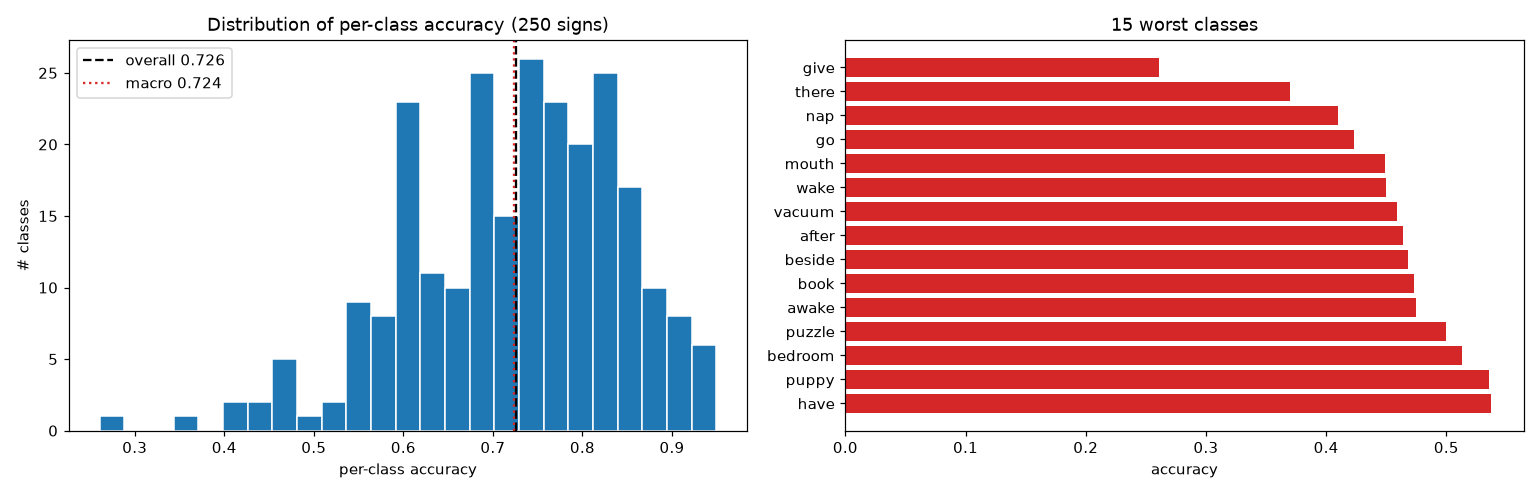

Source data for this figure (header and first rows):
label, sign, accuracy, n_val
95, give, 0.2609, 69
216, there, 0.3699, 73
150, nap, 0.4103, 78
97, go, 0.4231, 78
149, mouth, 0.4487, 78
233, wake, 0.45, 80
231, vacuum, 0.459, 61
1, after, 0.4638, 69
21, beside, 0.4677, 62
28, book, 0.473, 74
11, awake, 0.475, 80
180, puzzle, 0.5, 68
18, bedroom, 0.5128, 78
179, puppy, 0.5352, 71
108, have, 0.5373, 67
206, sticky, 0.5429, 70
134, lips, 0.5432, 81
124, into, 0.5479, 73
241, will, 0.5541, 74
53, cut, 0.5541, 74
225, touch, 0.5541, 74
205, stay, 0.56, 75
7, any, 0.5634, 71
170, person, 0.5645, 62
3, all, 0.5714, 77
20, before, 0.5775, 71
115, hesheit, 0.5775, 71
84, fish, 0.5789, 76
232, wait, 0.5797, 69
27, boat, 0.5811, 74
42, child, 0.5857, 70
161, open, 0.5915, 71
215, that, 0.5921, 76
126, jeans, 0.5921, 76
187, ride, 0.5942, 69
70, empty, 0.5946, 74
160, on, 0.5946, 74
46, close, 0.6, 75
136, look, 0.6024, 83
112, helicopter, 0.6053, 76
71, every, 0.6081, 74
66, dryer, 0.6081, 74
127, jump, 0.6104, 77
125, jacket, 0.6119, 67
167, pen, 0.6125, 80
222, tongue, 0.6133, 75
191, say, 0.6133, 75
129, kitty, 0.6154, 78
168, pencil, 0.6154, 78
166, pajamas, 0.6154, 78
116, hide, 0.6164, 73
200, sleepy, 0.6173, 81
80, finger, 0.6184, 76
74, fall, 0.6184, 76
64, drop, 0.6197, 71
92, gift, 0.6203, 79
4, alligator, 0.6282, 78
199, sleep, 0.6316, 76
45, clean, 0.6338, 71
188, room, 0.6351, 74
... 190 more rows
